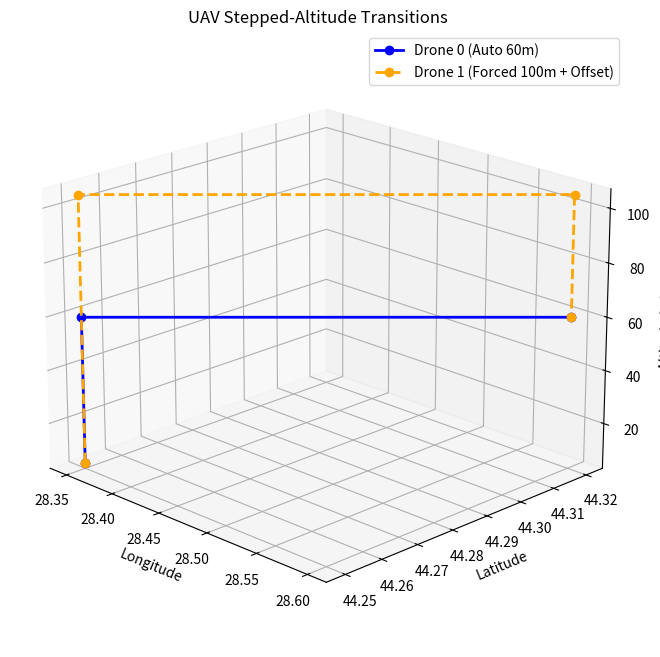

Source code (Python):
def generate_connecting_trajectory(start_point, end_point, offset_level=0, offset_step=5.0,
                                   transitioning_altitude=None):
    """
    Generates a safe connecting trajectory between two points using a "stepped" routing method.
    The UAV ascends/descends vertically to a cruise altitude, transits horizontally, and descends/ascends.

    Args:
        start_point (list/tuple or dict): The origin point e.g., [lat, lon, alt]
        end_point (list/tuple or dict): The destination point e.g., [lat, lon, alt]
        offset_level (int): The altitude tier for this specific drone (0, 1, 2, ...).
        offset_step (float): The vertical separation distance between tiers in meters (default 5.0).
        transitioning_altitude (float, optional): A forced base cruising altitude.
                                                  If None, it defaults to the highest of the two points.

    Returns:
        list of dicts: The generated waypoints representing the safe trajectory.
    """

    # 1. Standardize Inputs
    if isinstance(start_point, (list, tuple)):
        lat1, lon1, alt1 = start_point
    else:
        lat1, lon1, alt1 = start_point['lat'], start_point['lon'], start_point['alt']

    if isinstance(end_point, (list, tuple)):
        lat2, lon2, alt2 = end_point
    else:
        lat2, lon2, alt2 = end_point['lat'], end_point['lon'], end_point['alt']

    # 2. Calculate Safe Cruising Altitude
    if transitioning_altitude is not None:
        base_cruise_alt = float(transitioning_altitude)
    else:
        base_cruise_alt = max(alt1, alt2)

    cruise_alt = base_cruise_alt + (offset_level * offset_step)

    trajectory = []

    # Waypoint A: Start Point
    trajectory.append({'lat': lat1, 'lon': lon1, 'alt': alt1})

    # Waypoint B: Vertical Transition to Cruise
    # Use != instead of > to allow descending to a lower transit altitude if forced by the user
    if cruise_alt != alt1:
        trajectory.append({'lat': lat1, 'lon': lon1, 'alt': cruise_alt})

    # Waypoint C: Horizontal Transit
    if lat1 != lat2 or lon1 != lon2:
        trajectory.append({'lat': lat2, 'lon': lon2, 'alt': cruise_alt})

    # Waypoint D: Vertical Transition to End
    if cruise_alt != alt2:
        trajectory.append({'lat': lat2, 'lon': lon2, 'alt': alt2})

    return trajectory


# ==========================================
# Example Usage & 3D Visualization
# ==========================================
if __name__ == '__main__':
    import json
    import matplotlib.pyplot as plt

    # Define test points
    pt_A = [44.25, 28.35, 5]
    pt_B = [44.32, 28.60, 60]

    # Test 1: Original behavior (defaults to max altitude which is 60)
    drone_0 = generate_connecting_trajectory(pt_A, pt_B, offset_level=0)

    # Test 2: Forced transitioning altitude at 100m
    drone_1 = generate_connecting_trajectory(pt_A, pt_B, offset_level=1, transitioning_altitude=100)

    print("🚁 Drone 0 Trajectory (Auto Max Alt = 60m):")
    print(json.dumps(drone_0, indent=2))

    print("\n🚁 Drone 1 Trajectory (Forced Alt = 100m + 5m Offset):")
    print(json.dumps(drone_1, indent=2))

    # --- 3D Visualization Setup ---
    fig = plt.figure(figsize=(10, 8))
    ax = fig.add_subplot(111, projection='3d')


    def plot_trajectory(trajectory, label, color, line_style='-'):
        lats = [pt['lat'] for pt in trajectory]
        lons = [pt['lon'] for pt in trajectory]
        alts = [pt['alt'] for pt in trajectory]
        ax.plot(lons, lats, alts, label=label, color=color, linestyle=line_style, linewidth=2, marker='o', markersize=6)


    plot_trajectory(drone_0, "Drone 0 (Auto 60m)", color='blue')
    plot_trajectory(drone_1, "Drone 1 (Forced 100m + Offset)", color='orange', line_style='--')

    ax.set_title('UAV Stepped-Altitude Transitions')
    ax.set_xlabel('Longitude')
    ax.set_ylabel('Latitude')
    ax.set_zlabel('Altitude (m)')
    ax.view_init(elev=20, azim=-45)
    ax.legend()
    plt.show()
